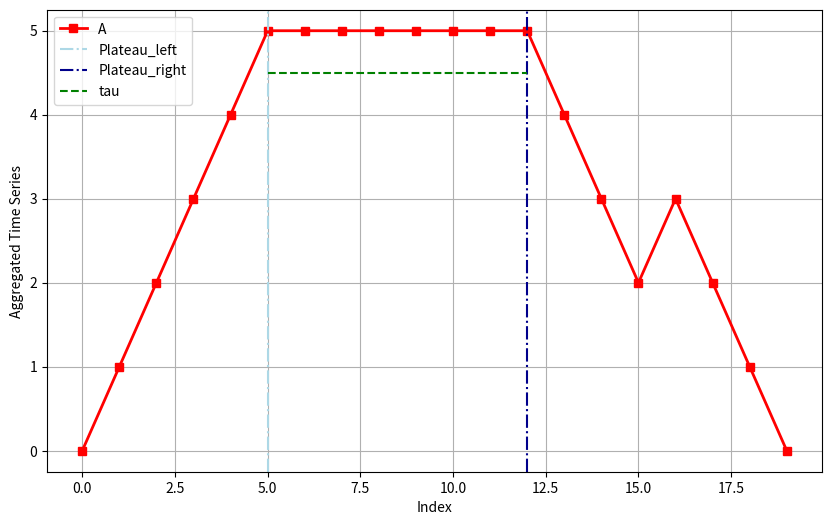

This chart was generated by the following Python code:
# Headers
import numpy as np
import matplotlib.pyplot as plt

# Centralized Algorithm to find a Plateau in an Aggregated Time Series #
def find_plateau(A, epson, uncert = 1e-6):
	# Step 1
	top1 = A.max()
	m = np.argmax(A)
	print(m)
	tau = top1 - epson
	L, R = 0, len(A) - 1

	# Step 2
	l, m, tau_l = find_left_plateau(A, L, m, tau)
	
	# Step 3
	m, r, tau_r = find_right_plateau(A, m, R, tau)
	
	# Step 4
	L, R = l, r
	count = 0
	while abs((tau_l - tau_r)/tau_l) > uncert:
		print(abs((tau_l - tau_r)/tau_l))
		if tau_l > tau_r:		# Step 5
			m, r, tau_r = find_right_plateau(A, m, R, tau_l)
			print('tau_r: {:.2f}'.format(tau_r))
		else:					# Step 6
			l, m, tau_l = find_left_plateau(A, L, m, tau_r)
			print('tau_l: {:.2f}'.format(tau_l))
		L, R = l, r 			# Step 4
		count += 1
	tau = tau_l
	print(count)
	return L, R, m, tau

def find_left_plateau(A, L, m, tau):
	for l in range(L, m + 1, 1):
		print(l)
		min_r = min_right(A, l, m)
		print(min_r)
		max_l = max_left(A, L, l, m)
		print(max_l)
		if min_r >= max_l and min_r >= tau:
			if l == L:
				tau_l = np.max([tau, A[l]])
			else:
				tau_l = np.max([tau, A[L:l].max()])
			print ('l = {}, m = {}, tau_l = {}'.format(l, m, tau_l))
			return l, m, tau_l
	return print('Error: left plateau not found!')

def find_right_plateau(A, m, R, tau):
	for r in range(R, m - 1, -1):
		print(r)
		min_l = min_left(A, m, r)
		print(min_l)
		max_r = max_right(A, m, r, R)
		print(max_r)
		if min_l >= max_r and min_l >= tau:
			if r == R:
				tau_r = np.max([tau, A[r]])
			else:
				tau_r = np.max([tau, A[r + 1:R + 1].max()])
			print ('m = {}, r = {}, tau_r = {}'.format(m, r, tau_r))
			return m, r, tau_r
	return print('Error: left plateau not found!')

def min_right(A, i, m):
	if i == m:
		return A[m]
	else:
		return A[i:m + 1].min()

def max_left(A, L, i, m):
	if i == L:
		return -np.inf
	else:
		return A[L:i].max()

def min_left(A, m, i):
	if i == m:
		return A[m]
	else:
		# print(A[m:i + 1])
		return A[m:i + 1].min()

def max_right(A, m, i, R):
	if i == R:
		return -np.inf
	else:
		# print(A[i + 1:R + 1])
		return A[i + 1:R + 1].max()

# Distributed Algorithm ro find plateau (Threshold Algorithm by Fagin et al.) #


# Test case
if __name__ == '__main__':
	# A = np.array([1, 5, 0, 4, 7, 3, 6, 8, 10, 12, 9, 2])
	A = np.array([0, 1, 2, 3, 4, 5, 5, 5, 5, 5, 5, 5, 5, 4, 3, 2, 3, 2, 1, 0])
	# A = np.array([0, 1, 2, 3, 4, 5, 5, 5, 5, 5, 5, 5, 5, 4, 3, 2, 3, 2, 1, 0, 5, 5, 5, 5, 5 ,5, 5])
	# A = np.array([3, 3, 5, 3, 3, 0, 1, 2, 3, 4, 5, 5, 5, 5, 5, 5, 5, 5, 4, 3, 2, 3, 2, 1, 0, 5, 5, 5, 5, 5 ,5, 5])
	# A = np.array([3, 3, 5, 3, 3, 0, 1, 2, 3, 4, 5, 5, 5, 5, 5, 5, 5, 5, 4, 3, 2, 3, 2, 1, 0, 5, 5, 5, 5, 5 ,5, 5, 6])
	# A = np.array([6, 3, 3, 5, 3, 3, 0, 1, 2, 3, 4, 5, 5, 5, 5, 5, 5, 5, 5, 4, 3, 2, 3, 2, 1, 0, 5, 5, 5, 5, 5 ,5, 5, 6])
	
	epson = 0.5
	freq = 1				# Sample rate
	plateau_l, plateau_r, m, tau = find_plateau(A, epson)

	print('Plateau: ({}, {}) - max: {:.2f} - tau: {:.2f} - plat_time = {:.3f}s'.format(plateau_l, plateau_r, A[m], tau, (plateau_r - plateau_l)/freq))

	fig = plt.figure('Debug-Plateau', figsize = (10, 6), dpi = 80)
	plt.plot(A, color = 'red', linewidth = 2, marker = 's', label = 'A')
	plt.axvline(plateau_l, color = 'lightblue', linestyle = '-.', label = 'Plateau_left')
	plt.axvline(plateau_r, color = 'darkblue', linestyle = '-.', label = 'Plateau_right')
	plt.hlines(tau, plateau_l, plateau_r, color = 'green', linestyle = '--', label = 'tau')
	plt.legend(loc = 'upper left')
	plt.grid()
	plt.xlabel("Index")
	plt.ylabel("Aggregated Time Series")
	plt.show()